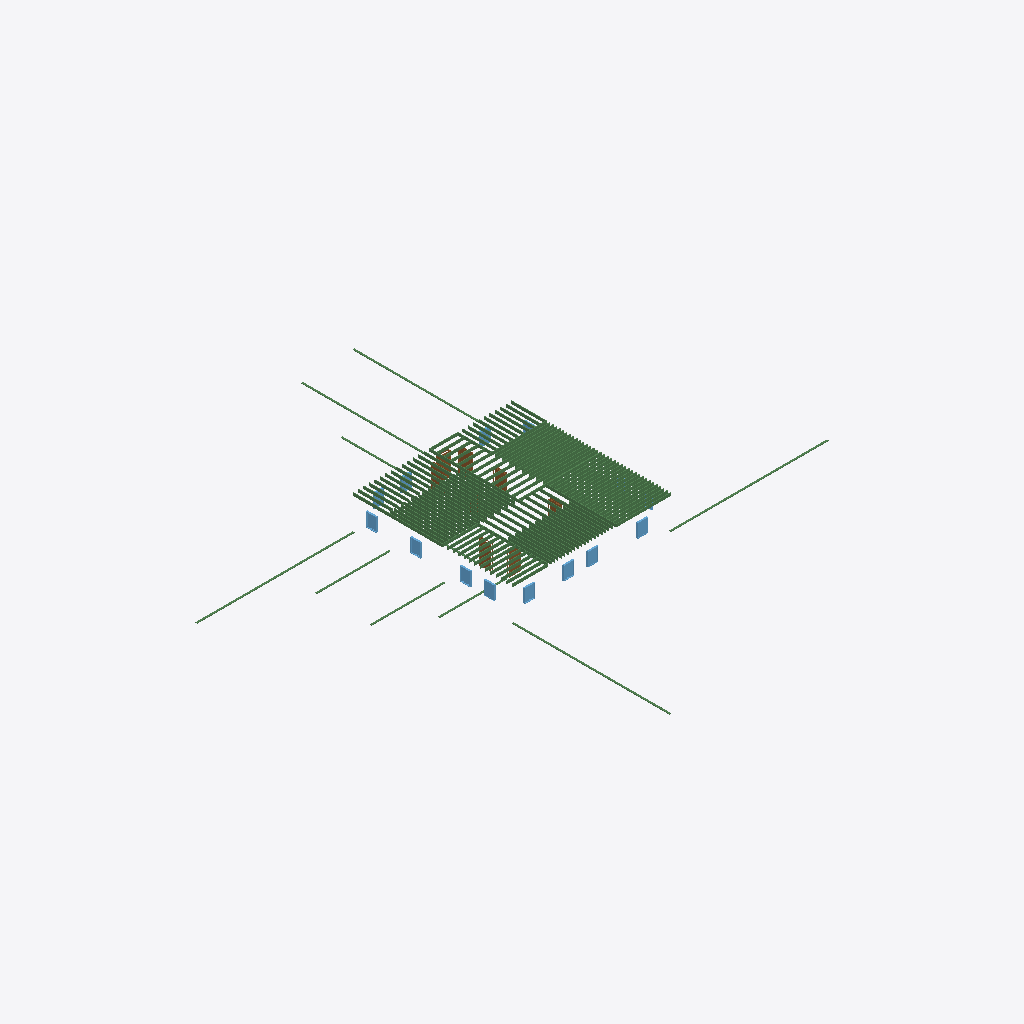
Isometric view of an IFC building model (IFC-SPF (STEP), schema IFC4, length unit foot), seen from the south-west, elements coloured by IFC class: 157 beams (green), 12 windows (light blue), 7 doors (brown).
Extent 42.2 m × 42.2 m × 3.1 m (x, y, z). Storeys (2): Level 1 at 0.00 m; Level 2 at 3.05 m. Elements (182): 159 IfcBeamStandardCase, 15 IfcWindow, 8 IfcDoor.

HEADER;
FILE_DESCRIPTION((''),'2;1');
FILE_NAME('','2018-06-23T16:33:30',(''),(''),'Xbim File Processor version 4.0.0.0','Xbim version 4.0.0.0','');
FILE_SCHEMA(('IFC4'));
ENDSEC;
DATA;
#115=IFCPROJECT('2wcrS3D7f1IOJ_bGyDhXqs',#42,'Project Number',$,$,'Project Name','Project Status',(#106),#101);
#2738=IFCSITE('2wcrS3D7f1IOJ_bGyDhXqq',#42,'Default',$,'',#2737,$,$,.ELEMENT.,$,$,$,$,$);
#130=IFCBUILDING('2wcrS3D7f1IOJ_bGyDhXqt',#42,'',$,$,#33,$,'',.ELEMENT.,$,$,$);
#143=IFCBUILDINGSTOREY('2wcrS3D7f1IOJ_bG$oKUBO',#42,'Level 1',$,$,#141,$,'Level 1',.ELEMENT.,0.0);
#149=IFCBUILDINGSTOREY('2wcrS3D7f1IOJ_bG$oKSGS',#42,'Level 2',$,$,#148,$,'Level 2',.ELEMENT.,9.99999999999844);
#24495=IFCBEAMSTANDARDCASE('1V24W7aJT1segHxm5tx6BN',#24403,$,$,'wood-Sill',#24496,#24499,$,.JOIST.);
#24507=IFCBEAMSTANDARDCASE('32EvZbo7575wivIFvXd$ZD',#24403,$,$,'wood-Sill',#24508,#24511,$,.JOIST.);
#24481=IFCBEAMSTANDARDCASE('28Gi7Af091jQSvT1NqtiN2',#24403,$,$,'wood-Sill',#24482,#24485,$,.JOIST.);
#24519=IFCBEAMSTANDARDCASE('3OhLLfqDfBvexSsRXneoSc',#24403,$,$,'wood-Sill',#24520,#24523,$,.JOIST.);
#24567=IFCBEAMSTANDARDCASE('3$uL2zMZn5WOaXpqoDI9B0',#24403,$,$,'wood-Sill',#24568,#24571,$,.JOIST.);
#26070=IFCBEAMSTANDARDCASE('0bKaYjZ_jAk8g01_1KWIct',#24403,$,$,'Slab-Joist',#26071,#26077,$,.JOIST.);
#26130=IFCBEAMSTANDARDCASE('1syZPWWynFKB_4eLyHu7Kg',#24403,$,$,'Slab-Joist',#26131,#26137,$,.JOIST.);
#26100=IFCBEAMSTANDARDCASE('0u93OO1pH6J9uWa54syGgR',#24403,$,$,'Slab-Joist',#26101,#26107,$,.JOIST.);
#26160=IFCBEAMSTANDARDCASE('32YlWH5QTAL9QgP4Dpb4bG',#24403,$,$,'Slab-Joist',#26161,#26167,$,.JOIST.);
#24931=IFCBEAMSTANDARDCASE('2Hsjqi0$n5Lw_qDcEIXvZF',#24403,$,$,'Slab-Joist',#24932,#24938,$,.JOIST.);
#25051=IFCBEAMSTANDARDCASE('0i6DAujFn7VBLvbjewonzL',#24403,$,$,'Slab-Joist',#25052,#25058,$,.JOIST.);
#25890=IFCBEAMSTANDARDCASE('21U8ZxRSDE1wQlJCG$dpkU',#24403,$,$,'Slab-Joist',#25891,#25897,$,.JOIST.);
#24871=IFCBEAMSTANDARDCASE('3HlNmTXxfBIfWLQZtLM1DJ',#24403,$,$,'Slab-Joist',#24872,#24878,$,.JOIST.);
#24886=IFCBEAMSTANDARDCASE('37QIyjXKzFUgbgZVnQCbMu',#24403,$,$,'Slab-Joist',#24887,#24893,$,.JOIST.);
#24901=IFCBEAMSTANDARDCASE('3kaFjkORT3F9$UsHeLBbZS',#24403,$,$,'Slab-Joist',#24902,#24908,$,.JOIST.);
#24916=IFCBEAMSTANDARDCASE('3NAQ1MRj958AP_RF48ltkF',#24403,$,$,'Slab-Joist',#24917,#24923,$,.JOIST.);
#24976=IFCBEAMSTANDARDCASE('2eIgK1a91B4ArdZCGAbEMG',#24403,$,$,'Slab-Joist',#24977,#24983,$,.JOIST.);
#25006=IFCBEAMSTANDARDCASE('2zi1uMIer7qO1IYkRgjACh',#24403,$,$,'Slab-Joist',#25007,#25013,$,.JOIST.);
#25111=IFCBEAMSTANDARDCASE('1NT6lYJlbC6P8c627_S5rP',#24403,$,$,'Slab-Joist',#25112,#25118,$,.JOIST.);
#26175=IFCBEAMSTANDARDCASE('0uJ8wj6Jn2FASkgTUDIu$p',#24403,$,$,'Slab-Joist',#26176,#26182,$,.JOIST.);
#24826=IFCBEAMSTANDARDCASE('0biHBaHzPDuuRXiMXW1l08',#24403,$,$,'Slab-Joist',#24827,#24833,$,.JOIST.);
#24841=IFCBEAMSTANDARDCASE('3$H9qvlD5EdwaP0NmWkL9W',#24403,$,$,'Slab-Joist',#24842,#24848,$,.JOIST.);
#24961=IFCBEAMSTANDARDCASE('2NLxmRuDX9FOg8pgm0smUV',#24403,$,$,'Slab-Joist',#24962,#24968,$,.JOIST.);
#25021=IFCBEAMSTANDARDCASE('2ctEFFwvL938E8JOEdorSJ',#24403,$,$,'Slab-Joist',#25022,#25028,$,.JOIST.);
#25036=IFCBEAMSTANDARDCASE('385dHA2gnDdPNlLHc$G9cg',#24403,$,$,'Slab-Joist',#25037,#25043,$,.JOIST.);
#25141=IFCBEAMSTANDARDCASE('1Iuf_JPK53Ux4kNuyh2suq',#24403,$,$,'Slab-Joist',#25142,#25148,$,.JOIST.);
#25171=IFCBEAMSTANDARDCASE('0xBoUCc152hxGwyFVn$DVV',#24403,$,$,'Slab-Joist',#25172,#25178,$,.JOIST.);
#25231=IFCBEAMSTANDARDCASE('3iQa9xWA9F$AaJ6IUPVkQS',#24403,$,$,'Slab-Joist',#25232,#25238,$,.JOIST.);
#25261=IFCBEAMSTANDARDCASE('2VUBsAI7v7kOiwDWkgdhH8',#24403,$,$,'Slab-Joist',#25262,#25268,$,.JOIST.);
#26085=IFCBEAMSTANDARDCASE('2kjAjgeVfADvU$sg7jz98w',#24403,$,$,'Slab-Joist',#26086,#26092,$,.JOIST.);
#26115=IFCBEAMSTANDARDCASE('0Kj224ce9EsPMAWnzl741$',#24403,$,$,'Slab-Joist',#26116,#26122,$,.JOIST.);
#26145=IFCBEAMSTANDARDCASE('2KZCLNHOH9xwufZDnukutd',#24403,$,$,'Slab-Joist',#26146,#26152,$,.JOIST.);
#26190=IFCBEAMSTANDARDCASE('0pG$_HRk567OxmsqQmv6$n',#24403,$,$,'Slab-Joist',#26191,#26197,$,.JOIST.);
#26220=IFCBEAMSTANDARDCASE('3Q_kEdWgvD9gTCzbvEktil',#24403,$,$,'Slab-Joist',#26221,#26227,$,.JOIST.);
#24991=IFCBEAMSTANDARDCASE('0ufUxWqwz4gOtI3jGCTemf',#24403,$,$,'Slab-Joist',#24992,#24998,$,.JOIST.);
#25201=IFCBEAMSTANDARDCASE('3ZmxlriV57_PwDGYVRThvx',#24403,$,$,'Slab-Joist',#25202,#25208,$,.JOIST.);
#25291=IFCBEAMSTANDARDCASE('2_LX5uGdz82gy6jqNKM6jr',#24403,$,$,'Slab-Joist',#25292,#25298,$,.JOIST.);
#25321=IFCBEAMSTANDARDCASE('2yJ5ZmZGvAnhEoD6f5Yo2K',#24403,$,$,'Slab-Joist',#25322,#25328,$,.JOIST.);
#25905=IFCBEAMSTANDARDCASE('2p$a2dir56leLbZR9Gm_7L',#24403,$,$,'Slab-Joist',#25906,#25912,$,.JOIST.);
#26205=IFCBEAMSTANDARDCASE('1EaoChDL1BVBQkIy1bmys$',#24403,$,$,'Slab-Joist',#26206,#26212,$,.JOIST.);
#24811=IFCBEAMSTANDARDCASE('0drFk3uanB4Qz9CtHrL0DO',#24403,$,$,'Slab-Joist',#24812,#24818,$,.JOIST.);
#24856=IFCBEAMSTANDARDCASE('29KBeKsyn4_fBfhT1ng2Lt',#24403,$,$,'Slab-Joist',#24857,#24863,$,.JOIST.);
#24946=IFCBEAMSTANDARDCASE('01bgiGqf9EQQ73xqJrT4W3',#24403,$,$,'Slab-Joist',#24947,#24953,$,.JOIST.);
#25066=IFCBEAMSTANDARDCASE('1OSzo2MVTBsOtaMz5daD1s',#24403,$,$,'Slab-Joist',#25067,#25073,$,.JOIST.);
#25096=IFCBEAMSTANDARDCASE('2Mqb5PqCHEBPw7RodtZ8lZ',#24403,$,$,'Slab-Joist',#25097,#25103,$,.JOIST.);
#25126=IFCBEAMSTANDARDCASE('1_uaVa7BHAufEBdx2bGXE2',#24403,$,$,'Slab-Joist',#25127,#25133,$,.JOIST.);
#25156=IFCBEAMSTANDARDCASE('1GJNF5DxbBxvq15DAhCCUL',#24403,$,$,'Slab-Joist',#25157,#25163,$,.JOIST.);
#25186=IFCBEAMSTANDARDCASE('1cB6bYn394mhZyAbEeVOvN',#24403,$,$,'Slab-Joist',#25187,#25193,$,.JOIST.);
#25216=IFCBEAMSTANDARDCASE('3LAaJ8k$DAMwjXkUMvC6It',#24403,$,$,'Slab-Joist',#25217,#25223,$,.JOIST.);
#25306=IFCBEAMSTANDARDCASE('3vQ0yvt5T27fPobVZnfLCc',#24403,$,$,'Slab-Joist',#25307,#25313,$,.JOIST.);
#25351=IFCBEAMSTANDARDCASE('3YrDt7yYHE9wBBVmjtSz26',#24403,$,$,'Slab-Joist',#25352,#25358,$,.JOIST.);
#25920=IFCBEAMSTANDARDCASE('2E_QQrtiTEpAdcAhQjMhP_',#24403,$,$,'Slab-Joist',#25921,#25927,$,.JOIST.);
#25965=IFCBEAMSTANDARDCASE('0HLnJeL0XEbu_lgit55ufW',#24403,$,$,'Slab-Joist',#25966,#25972,$,.JOIST.);
#26055=IFCBEAMSTANDARDCASE('1IaWyUW1TAjP4ct242r7sY',#24403,$,$,'Slab-Joist',#26056,#26062,$,.JOIST.);
#25081=IFCBEAMSTANDARDCASE('1SwdQeTdn8zOrDT6LHARVW',#24403,$,$,'Slab-Joist',#25082,#25088,$,.JOIST.);
#25246=IFCBEAMSTANDARDCASE('3FzX8xOkP2ERd6abSKIwIL',#24403,$,$,'Slab-Joist',#25247,#25253,$,.JOIST.);
#25276=IFCBEAMSTANDARDCASE('1LVJtq4L13ZOaQi4RTBaOn',#24403,$,$,'Slab-Joist',#25277,#25283,$,.JOIST.);
#25336=IFCBEAMSTANDARDCASE('1jKk1hxjH8Xuby8EYSHIWW',#24403,$,$,'Slab-Joist',#25337,#25343,$,.JOIST.);
#25935=IFCBEAMSTANDARDCASE('1Ureh3cM58gOAn_nnOeEsc',#24403,$,$,'Slab-Joist',#25936,#25942,$,.JOIST.);
#25995=IFCBEAMSTANDARDCASE('3GnEWUZ3LBivjIcZe7oCmK',#24403,$,$,'Slab-Joist',#25996,#26002,$,.JOIST.);
#26010=IFCBEAMSTANDARDCASE('17uxLsOlvAfewfBOTXdfEW',#24403,$,$,'Slab-Joist',#26011,#26017,$,.JOIST.);
#26025=IFCBEAMSTANDARDCASE('030ZlCT012qALrI8m7Po_C',#24403,$,$,'Slab-Joist',#26026,#26032,$,.JOIST.);
#25950=IFCBEAMSTANDARDCASE('3DYwqooOXB4QQQWvRD2ga9',#24403,$,$,'Slab-Joist',#25951,#25957,$,.JOIST.);
#25980=IFCBEAMSTANDARDCASE('2Vijh1hsDFvhN5d506T98i',#24403,$,$,'Slab-Joist',#25981,#25987,$,.JOIST.);
#26040=IFCBEAMSTANDARDCASE('2mVgXcOtj1_B9YFF3npb0_',#24403,$,$,'Slab-Joist',#26041,#26047,$,.JOIST.);
#2368=IFCWINDOW('3$Q2wRmTf5cvthbJnZJaai',#42,'Fixed:36" x 48":309540',$,'36" x 48"',#3235,#2361,'309540',4.0,3.0,.WINDOW.,.NOTDEFINED.,$);
#2638=IFCWINDOW('3$Q2wRmTf5cvthbJnZJae5',#42,'Fixed:36" x 48":309773',$,'36" x 48"',#3289,#2631,'309773',4.0,3.0,.WINDOW.,.NOTDEFINED.,$);
#2428=IFCWINDOW('3$Q2wRmTf5cvthbJnZJab0',#42,'Fixed:36" x 48":309576',$,'36" x 48"',#3262,#2421,'309576',4.0,3.0,.WINDOW.,.NOTDEFINED.,$);
#2518=IFCWINDOW('3$Q2wRmTf5cvthbJnZJacH',#42,'Fixed:36" x 48":309657',$,'36" x 48"',#3345,#2511,'309657',4.0,3.0,.WINDOW.,.NOTDEFINED.,$);
#2548=IFCWINDOW('3$Q2wRmTf5cvthbJnZJacc',#42,'Fixed:36" x 48":309678',$,'36" x 48"',#3372,#2541,'309678',4.0,3.0,.WINDOW.,.NOTDEFINED.,$);
#2608=IFCWINDOW('3$Q2wRmTf5cvthbJnZJadm',#42,'Fixed:36" x 48":309752',$,'36" x 48"',#3426,#2601,'309752',4.0,3.0,.WINDOW.,.NOTDEFINED.,$);
#2578=IFCWINDOW('3$Q2wRmTf5cvthbJnZJad2',#42,'Fixed:36" x 48":309706',$,'36" x 48"',#3399,#2571,'309706',4.0,3.0,.WINDOW.,.NOTDEFINED.,$);
#2668=IFCWINDOW('3$Q2wRmTf5cvthbJnZJaed',#42,'Fixed:36" x 48":309807',$,'36" x 48"',#3316,#2661,'309807',4.0,3.0,.WINDOW.,.NOTDEFINED.,$);
#24531=IFCBEAMSTANDARDCASE('3VkWebHRb4ahRObxxfo6_s',#24403,$,$,'wood-Sill',#24532,#24535,$,.JOIST.);
#24543=IFCBEAMSTANDARDCASE('09UvOZqj1EIet8XIRlm2kQ',#24403,$,$,'wood-Sill',#24544,#24547,$,.JOIST.);
#25501=IFCBEAMSTANDARDCASE('0tQBNtsnb0G9ELplSHUsa1',#24403,$,$,'Slab-Joist',#25502,#25508,$,.JOIST.);
#25531=IFCBEAMSTANDARDCASE('344zlkibjDsgdyRlR8K$RF',#24403,$,$,'Slab-Joist',#25532,#25538,$,.JOIST.);
#25576=IFCBEAMSTANDARDCASE('3bnsYBSMPAdgz1ZtR_p7Ta',#24403,$,$,'Slab-Joist',#25577,#25583,$,.JOIST.);
#25606=IFCBEAMSTANDARDCASE('0VQgoWNpf86xmZ3OwpPFLs',#24403,$,$,'Slab-Joist',#25607,#25613,$,.JOIST.);
#25651=IFCBEAMSTANDARDCASE('2ZAHbzAMf2nhBU7h_hgy4y',#24403,$,$,'Slab-Joist',#25652,#25658,$,.JOIST.);
#25426=IFCBEAMSTANDARDCASE('1XYKk6nDrEFgXmhazgm5MF',#24403,$,$,'Slab-Joist',#25427,#25433,$,.JOIST.);
#25456=IFCBEAMSTANDARDCASE('1DtSXkRgr9hPvS2Q0loXIs',#24403,$,$,'Slab-Joist',#25457,#25463,$,.JOIST.);
#25381=IFCBEAMSTANDARDCASE('1BS5RcqBX5jPaMC1OkOZ8q',#24403,$,$,'Slab-Joist',#25382,#25388,$,.JOIST.);
#25396=IFCBEAMSTANDARDCASE('3o8OMf_P17wv1fY8_SZ7HM',#24403,$,$,'Slab-Joist',#25397,#25403,$,.JOIST.);
#25441=IFCBEAMSTANDARDCASE('2DBOcJf$9D890jt8fnu6eU',#24403,$,$,'Slab-Joist',#25442,#25448,$,.JOIST.);
#25516=IFCBEAMSTANDARDCASE('1quPHxprn5SeGRKC3U5PTc',#24403,$,$,'Slab-Joist',#25517,#25523,$,.JOIST.);
#25546=IFCBEAMSTANDARDCASE('0PwVI0DRL83e9csk3_ugNf',#24403,$,$,'Slab-Joist',#25547,#25553,$,.JOIST.);
#25621=IFCBEAMSTANDARDCASE('1OWOyd55H45xZb42eT5QtC',#24403,$,$,'Slab-Joist',#25622,#25628,$,.JOIST.);
#25411=IFCBEAMSTANDARDCASE('2RM6v20APCpv30kO0fbqJS',#24403,$,$,'Slab-Joist',#25412,#25418,$,.JOIST.);
#25471=IFCBEAMSTANDARDCASE('2ye1sQWxj0iOqBmuKA7eKD',#24403,$,$,'Slab-Joist',#25472,#25478,$,.JOIST.);
#25486=IFCBEAMSTANDARDCASE('3BF1qi6MrDcRPhp4QFo2F1',#24403,$,$,'Slab-Joist',#25487,#25493,$,.JOIST.);
#25561=IFCBEAMSTANDARDCASE('16pYXHlJD369eu0Uvu$4t0',#24403,$,$,'Slab-Joist',#25562,#25568,$,.JOIST.);
#25591=IFCBEAMSTANDARDCASE('16NurnG1z2r9x5SsuPxj8e',#24403,$,$,'Slab-Joist',#25592,#25598,$,.JOIST.);
#25636=IFCBEAMSTANDARDCASE('2YIpooZBj6Ve$H9ceGbiG6',#24403,$,$,'Slab-Joist',#25637,#25643,$,.JOIST.);
#25666=IFCBEAMSTANDARDCASE('2umdiuq$jFLwqT0Go66ggv',#24403,$,$,'Slab-Joist',#25667,#25673,$,.JOIST.);
#1814=IFCDOOR('3_Sukep2PAyuAfpSk3qHAA',#42,'Single-Flush:36" x 80":308715',$,'36" x 80"',#3594,#1807,'308715',6.66666666666667,3.0,.DOOR.,.SINGLE_SWING_LEFT.,$);
#25696=IFCBEAMSTANDARDCASE('153b86aInBTPabR7tzjl_4',#24403,$,$,'Slab-Joist',#25697,#25703,$,.JOIST.);
#25741=IFCBEAMSTANDARDCASE('2uh_fh6RD2$g6Sk4uDnAkp',#24403,$,$,'Slab-Joist',#25742,#25748,$,.JOIST.);
#25861=IFCBEAMSTANDARDCASE('2Uh4zvL8nEEgI756J8bREn',#24403,$,$,'Slab-Joist',#25862,#25868,$,.JOIST.);
#24579=IFCBEAMSTANDARDCASE('30qzmk0Uv7y93pR_vv5yJy',#24403,$,$,'wood-Sill',#24580,#24583,$,.JOIST.);
#25681=IFCBEAMSTANDARDCASE('2g4po7sNX9uOXWJqmw8XDp',#24403,$,$,'Slab-Joist',#25682,#25688,$,.JOIST.);
#25711=IFCBEAMSTANDARDCASE('2bYN1N$RP5SQU0_xhZqgWk',#24403,$,$,'Slab-Joist',#25712,#25718,$,.JOIST.);
#25726=IFCBEAMSTANDARDCASE('1DSKz0k612tgphyV2rkJ9E',#24403,$,$,'Slab-Joist',#25727,#25733,$,.JOIST.);
#25756=IFCBEAMSTANDARDCASE('19vAPXXsn8HexH0DR3MzPg',#24403,$,$,'Slab-Joist',#25757,#25763,$,.JOIST.);
#25771=IFCBEAMSTANDARDCASE('1AqAov4_95$wraXoQwrVRb',#24403,$,$,'Slab-Joist',#25772,#25778,$,.JOIST.);
#25786=IFCBEAMSTANDARDCASE('2i0Xwgm2H0uP$vXM1vX8cR',#24403,$,$,'Slab-Joist',#25787,#25793,$,.JOIST.);
#25801=IFCBEAMSTANDARDCASE('3EAKmWqxfFl8OHjX8qHu9_',#24403,$,$,'Slab-Joist',#25802,#25808,$,.JOIST.);
#25816=IFCBEAMSTANDARDCASE('23$60$4Iz9If512wNVOFaM',#24403,$,$,'Slab-Joist',#25817,#25823,$,.JOIST.);
#25846=IFCBEAMSTANDARDCASE('3sklyswm94vvMxqE$9gijL',#24403,$,$,'Slab-Joist',#25847,#25853,$,.JOIST.);
#25876=IFCBEAMSTANDARDCASE('2mia01sQT78P7vOTdGUOyI',#24403,$,$,'Slab-Joist',#25877,#25882,$,.JOIST.);
#24555=IFCBEAMSTANDARDCASE('2OnCoor1rB9fJc2bMF$lX7',#24403,$,$,'wood-Sill',#24556,#24559,$,.JOIST.);
#25831=IFCBEAMSTANDARDCASE('1cy3SY0lL5rR5vhx$B_Nnp',#24403,$,$,'Slab-Joist',#25832,#25838,$,.JOIST.);
#1905=IFCDOOR('3_Sukep2PAyuAfpSk3qH1f',#42,'Single-Flush:36" x 80":309000',$,'36" x 80"',#3733,#1898,'309000',6.66666666666667,3.0,.DOOR.,.SINGLE_SWING_RIGHT.,$);
#26624=IFCBEAMSTANDARDCASE('0S4ykpGDf1KBqvONroZaVO',#24403,$,$,'Slab-Joist',#26625,#26631,$,.JOIST.);
#26654=IFCBEAMSTANDARDCASE('1j6pTK7uTEL8zDBVk3L2qd',#24403,$,$,'Slab-Joist',#26655,#26660,$,.JOIST.);
#26445=IFCBEAMSTANDARDCASE('3WtVQBJV1CzOLkY$fteoBJ',#24403,$,$,'Slab-Joist',#26446,#26452,$,.JOIST.);
#26460=IFCBEAMSTANDARDCASE('38Ezm2GxbEHetZ3lXxCgfF',#24403,$,$,'Slab-Joist',#26461,#26467,$,.JOIST.);
#26475=IFCBEAMSTANDARDCASE('2Xy5VVtXT2Uw$ZNRMVM4xo',#24403,$,$,'Slab-Joist',#26476,#26482,$,.JOIST.);
#26490=IFCBEAMSTANDARDCASE('2VwGNhOen5hRSvSMPspwC1',#24403,$,$,'Slab-Joist',#26491,#26497,$,.JOIST.);
#26520=IFCBEAMSTANDARDCASE('3IsC_7DVnBSx3dY8ssJqwG',#24403,$,$,'Slab-Joist',#26521,#26527,$,.JOIST.);
#26594=IFCBEAMSTANDARDCASE('3ayxSjXe15owKvoasORJVJ',#24403,$,$,'Slab-Joist',#26595,#26601,$,.JOIST.);
#24719=IFCBEAMSTANDARDCASE('2N$i8BwbX9YwzOWJp2tfLD',#24403,$,$,'Slab-Joist',#24720,#24726,$,.JOIST.);
#26505=IFCBEAMSTANDARDCASE('3DFx8FSUvC5w3_TDGPXIxZ',#24403,$,$,'Slab-Joist',#26506,#26512,$,.JOIST.);
#26550=IFCBEAMSTANDARDCASE('3kvHfxTcz5CucGv4uWMDgs',#24403,$,$,'Slab-Joist',#26551,#26556,$,.JOIST.);
#24644=IFCBEAMSTANDARDCASE('16rtt$DhL6rgHQVeks5m59',#24403,$,$,'Slab-Joist',#24645,#24651,$,.JOIST.);
#24674=IFCBEAMSTANDARDCASE('3pepNXeNv6RuoPMcjEGD89',#24403,$,$,'Slab-Joist',#24675,#24681,$,.JOIST.);
#24734=IFCBEAMSTANDARDCASE('0ikiArqhfF2gYwcOLzWE3c',#24403,$,$,'Slab-Joist',#24735,#24741,$,.JOIST.);
#26535=IFCBEAMSTANDARDCASE('3SH3YQ1ZP22gN$MvaovPrv',#24403,$,$,'Slab-Joist',#26536,#26542,$,.JOIST.);
#26564=IFCBEAMSTANDARDCASE('0FUNuKNTvAMRXk5HEC797u',#24403,$,$,'Slab-Joist',#26565,#26571,$,.JOIST.);
#26609=IFCBEAMSTANDARDCASE('3pI0BVWwnDwfRd0BFdbf0T',#24403,$,$,'Slab-Joist',#26610,#26616,$,.JOIST.);
#24659=IFCBEAMSTANDARDCASE('1yE_shWxX7cepDQNy6otur',#24403,$,$,'Slab-Joist',#24660,#24666,$,.JOIST.);
#24749=IFCBEAMSTANDARDCASE('3SANko5TTD0Qz4AdxdW2QG',#24403,$,$,'Slab-Joist',#24750,#24756,$,.JOIST.);
#24764=IFCBEAMSTANDARDCASE('2DvuXjiiT4uehgcFUvGzRW',#24403,$,$,'Slab-Joist',#24765,#24771,$,.JOIST.);
#24779=IFCBEAMSTANDARDCASE('0_AIRyHf115h3tczKdcYXs',#24403,$,$,'Slab-Joist',#24780,#24786,$,.JOIST.);
#26579=IFCBEAMSTANDARDCASE('0QF2ae8sTEU8MJVELEovkD',#24403,$,$,'Slab-Joist',#26580,#26586,$,.JOIST.);
#24689=IFCBEAMSTANDARDCASE('27FMs7Kw9D$BHHOQKFN9J0',#24403,$,$,'Slab-Joist',#24690,#24696,$,.JOIST.);
#24704=IFCBEAMSTANDARDCASE('1oS$pz0N13XxdTL7FpyIKq',#24403,$,$,'Slab-Joist',#24705,#24711,$,.JOIST.);
#26639=IFCBEAMSTANDARDCASE('2_AUHpyPfEeezZg5$e7cDu',#24403,$,$,'Slab-Joist',#26640,#26646,$,.JOIST.);
#1875=IFCDOOR('3_Sukep2PAyuAfpSk3qH6I',#42,'Single-Flush:36" x 80":308979',$,'36" x 80"',#3621,#1868,'308979',6.66666666666667,3.0,.DOOR.,.SINGLE_SWING_LEFT.,$);
#1935=IFCDOOR('3_Sukep2PAyuAfpSk3qH10',#42,'Single-Flush:36" x 80":309025',$,'36" x 80"',#3565,#1928,'309025',6.66666666666667,3.0,.DOOR.,.SINGLE_SWING_RIGHT.,$);
#25366=IFCBEAMSTANDARDCASE('01rBXbKuD5aeyh6f$mW9Sn',#24403,$,$,'Slab-Joist',#25367,#25373,$,.JOIST.);
#26755=IFCBEAMSTANDARDCASE('0WTV3IXVD788Id1JcmrMOP',#24403,$,$,'Slab-Joist',#26756,#26761,$,.JOIST.);
#26741=IFCBEAMSTANDARDCASE('3VF2bMmFPC8xUgnT20V3kJ',#24403,$,$,'Slab-Joist',#26742,#26747,$,.JOIST.);
#26685=IFCBEAMSTANDARDCASE('0TxNACjzv6IuCXc0DTD3$u',#24403,$,$,'Slab-Joist',#26686,#26691,$,.JOIST.);
#1664=IFCDOOR('3_Sukep2PAyuAfpSk3qH8T',#42,'Single-Flush:36" x 80":308604',$,'36" x 80"',#3125,#1657,'308604',6.66666666666667,3.0,.DOOR.,.SINGLE_SWING_RIGHT.,$);
#26699=IFCBEAMSTANDARDCASE('2q3Ah4gmX8nfBgxpOmsjTy',#24403,$,$,'Slab-Joist',#26700,#26705,$,.JOIST.);
#26713=IFCBEAMSTANDARDCASE('2uAYqs5qz4fuB4Gq5OxiWs',#24403,$,$,'Slab-Joist',#26714,#26719,$,.JOIST.);
#26727=IFCBEAMSTANDARDCASE('34VIEoUFL12xtTUF_Ng014',#24403,$,$,'Slab-Joist',#26728,#26733,$,.JOIST.);
#26769=IFCBEAMSTANDARDCASE('2YvtL2vHbCPOmXPydBhILh',#24403,$,$,'Slab-Joist',#26770,#26775,$,.JOIST.);
#26783=IFCBEAMSTANDARDCASE('0_72T3R9DFiRSqXGmHqYd9',#24403,$,$,'Slab-Joist',#26784,#26789,$,.JOIST.);
#26811=IFCBEAMSTANDARDCASE('193tBgVa1539D4IU9BBof3',#24403,$,$,'Slab-Joist',#26812,#26817,$,.JOIST.);
#26250=IFCBEAMSTANDARDCASE('0hR43KwXTCDAkB51Agazq9',#24403,$,$,'Slab-Joist',#26251,#26257,$,.JOIST.);
#26310=IFCBEAMSTANDARDCASE('3Gct9B3AHDcQInryED5Blh',#24403,$,$,'Slab-Joist',#26311,#26317,$,.JOIST.);
#26415=IFCBEAMSTANDARDCASE('05uBvEERL3OfWfnxHIgTtn',#24403,$,$,'Slab-Joist',#26416,#26422,$,.JOIST.);
#26797=IFCBEAMSTANDARDCASE('1O0156OPH6hhrZwBKegBts',#24403,$,$,'Slab-Joist',#26798,#26803,$,.JOIST.);
#26265=IFCBEAMSTANDARDCASE('2jwgAFqD51Y8MkXKPgMeB7',#24403,$,$,'Slab-Joist',#26266,#26272,$,.JOIST.);
#26280=IFCBEAMSTANDARDCASE('1VpLU3Cn51NPybewifutAj',#24403,$,$,'Slab-Joist',#26281,#26287,$,.JOIST.);
#26295=IFCBEAMSTANDARDCASE('3ZLf0$KnPCbAu_8T4kT9_o',#24403,$,$,'Slab-Joist',#26296,#26302,$,.JOIST.);
#26325=IFCBEAMSTANDARDCASE('2XeMlF8nLDBeIwOFM$A2g2',#24403,$,$,'Slab-Joist',#26326,#26332,$,.JOIST.);
#26340=IFCBEAMSTANDARDCASE('1s8h6Qw1b3ER6jbbuORIhg',#24403,$,$,'Slab-Joist',#26341,#26347,$,.JOIST.);
#26355=IFCBEAMSTANDARDCASE('13VsAMncv0MRSU2ou4DILU',#24403,$,$,'Slab-Joist',#26356,#26362,$,.JOIST.);
#26430=IFCBEAMSTANDARDCASE('3HeMz7PPTBkfmn1NLkcrS1',#24403,$,$,'Slab-Joist',#26431,#26437,$,.JOIST.);
#26370=IFCBEAMSTANDARDCASE('36RyRT9Hb4Wu_T5x4WQlNm',#24403,$,$,'Slab-Joist',#26371,#26377,$,.JOIST.);
#26385=IFCBEAMSTANDARDCASE('2uDx_NsDP7G8_OsmAJ_kLm',#24403,$,$,'Slab-Joist',#26386,#26392,$,.JOIST.);
#26400=IFCBEAMSTANDARDCASE('20vUjozdH3sBmBpAbG_2iq',#24403,$,$,'Slab-Joist',#26401,#26407,$,.JOIST.);
#1697=IFCDOOR('3_Sukep2PAyuAfpSk3qHBS',#42,'Single-Flush:36" x 80":308669',$,'36" x 80"',#3677,#1690,'308669',6.66666666666667,3.0,.DOOR.,.SINGLE_SWING_RIGHT.,$);
#24627=IFCBEAMSTANDARDCASE('1S9yVZD3f7NP8rXCV5TIHz',#24403,$,$,'Slab-Joist',#24628,#24635,$,.JOIST.);
#1965=IFCDOOR('3_Sukep2PAyuAfpSk3qH0W',#42,'Single-Flush:36" x 80":309057',$,'36" x 80"',#3648,#1958,'309057',6.66666666666667,3.0,.DOOR.,.SINGLE_SWING_LEFT.,$);
#26235=IFCBEAMSTANDARDCASE('0daP6eUTP3WetHHnliBpK9',#24403,$,$,'Slab-Joist',#26236,#26242,$,.JOIST.);
#2245=IFCWINDOW('3$Q2wRmTf5cvthbJnZJaYH',#42,'Fixed:36" x 48":309401',$,'36" x 48"',#3152,#2238,'309401',4.0,3.0,.WINDOW.,.NOTDEFINED.,$);
#2308=IFCWINDOW('3$Q2wRmTf5cvthbJnZJaaA',#42,'Fixed:36" x 48":309506',$,'36" x 48"',#3206,#2301,'309506',4.0,3.0,.WINDOW.,.NOTDEFINED.,$);
#2278=IFCWINDOW('3$Q2wRmTf5cvthbJnZJaZG',#42,'Fixed:36" x 48":309464',$,'36" x 48"',#3179,#2271,'309464',4.0,3.0,.WINDOW.,.NOTDEFINED.,$);
#26668=IFCBEAMSTANDARDCASE('0Wpqh7nV1DGAKoKu2_53N0',#24403,$,$,'Slab-Joist',#26669,#26677,$,.JOIST.);
#24794=IFCBEAMSTANDARDCASE('3xOUPIT398avLUsje8XUTi',#24403,$,$,'Slab-Joist',#24795,#24803,$,.JOIST.);
#2338=IFCWINDOW('3$Q2wRmTf5cvthbJnZJaaR',#42,'Fixed:36" x 48":309523',$,'36" x 48"',#3455,#2331,'309523',4.0,3.0,.WINDOW.,.NOTDEFINED.,$);
#24591=IFCBEAMSTANDARDCASE('0qWc82loX29gIsz7T98WbO',#24403,$,$,'wood-Sill',#24592,#24595,$,.JOIST.);
ENDSEC;